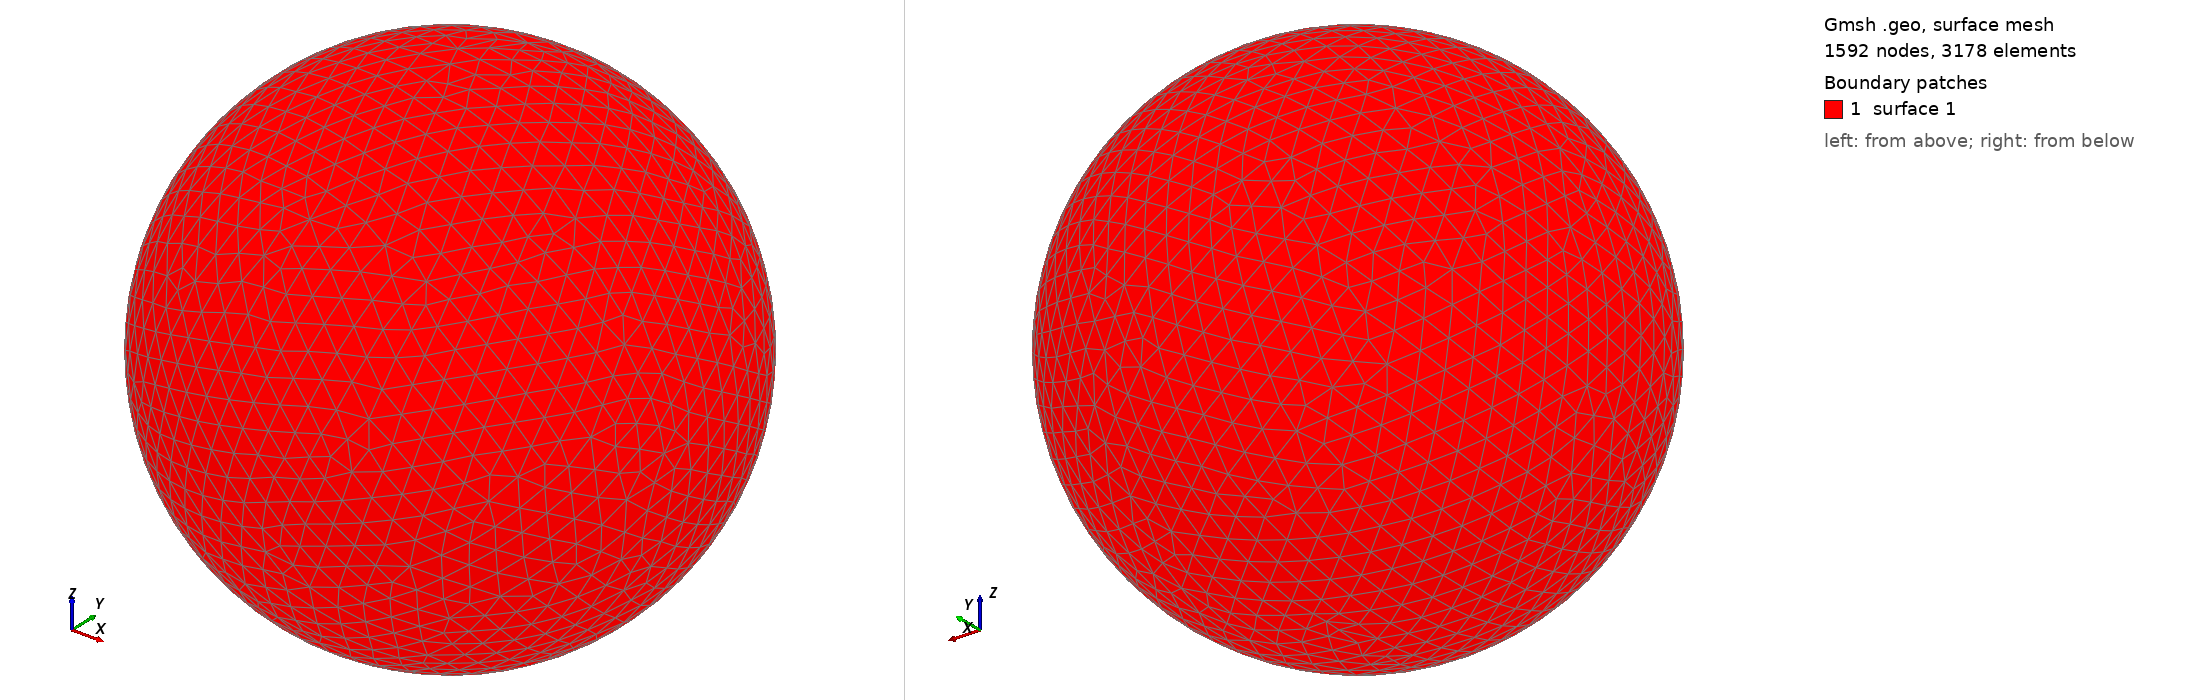

Gmsh geometry script, surface-meshed: 1592 nodes, 3178 surface elements. Boundary patches (legend numbers): 1 surface 1. Left view from above one corner, right view from below the opposite corner. The script declares no physical surfaces, so the legend lists its geometric surfaces. The drawing asked Gmsh for element sizes between 1% and 20% of the model's largest extent; the script's own settings can give other sizes.

=== shot0385.geo (drawn) ===
SetFactory("OpenCASCADE");
Point(1) = {0,0,0,0};
Sphere(1) = {0,0,0,0.00445600};
MeshSize{ PointsOf{ Surface{:}; } } = 0.000445600;
Mesh.ElementOrder=1;
Mesh.Format=39;
